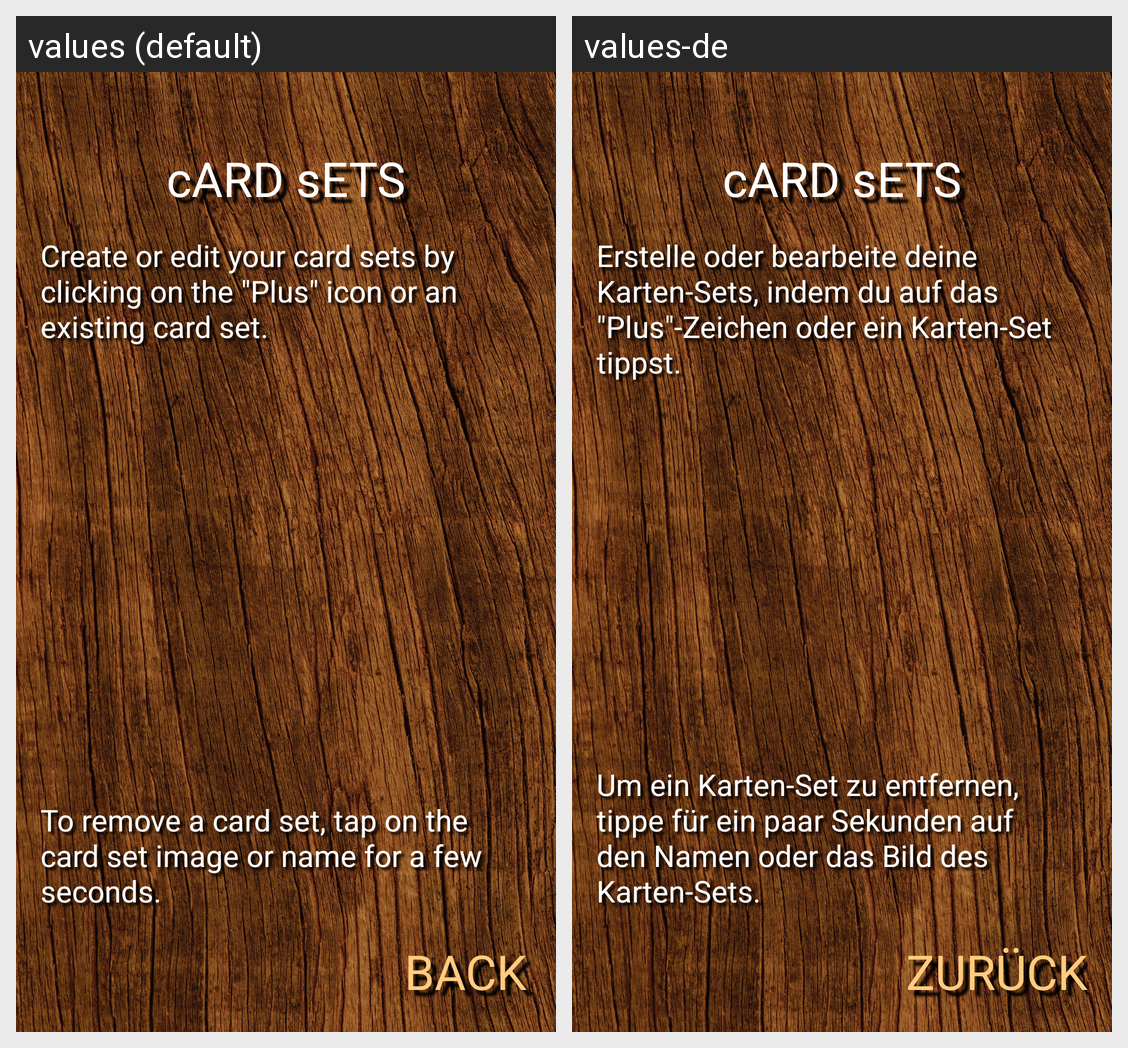

Here is an Android app screen in its default locale and in the app's own translations. Write out the translated-string differences for the strings that appear on this screen.
Android screen res/layout/activity_card_sets.xml rendered under 2 locales, left to right: values (default), values-de. Device: Nexus 5 (rendered at 1080×1920; each locale shown at half size, 540×960, under a caption strip naming it); theme Theme.MemoryPlus.
Strings drawn on this screen, with the default value and each locale's value (text and hints the layout hard-codes, and strings that could not be matched under every locale, appear in the picture but are not listed):

card_sets_title
  values: cARD sETS
  values-de: cARD sETS

card_sets_message_add
  values: Create or edit your card sets by clicking on the "Plus" icon or an existing card set.
  values-de: Erstelle oder bearbeite deine Karten-Sets, indem du auf das "Plus"-Zeichen oder ein Karten-Set tippst.

card_sets_message_remove
  values: To remove a card set, tap on the card set image or name for a few seconds.
  values-de: Um ein Karten-Set zu entfernen, tippe für ein paar Sekunden auf den Namen oder das Bild des Karten-Sets.

button_back
  values: Back
  values-de: Zurück
